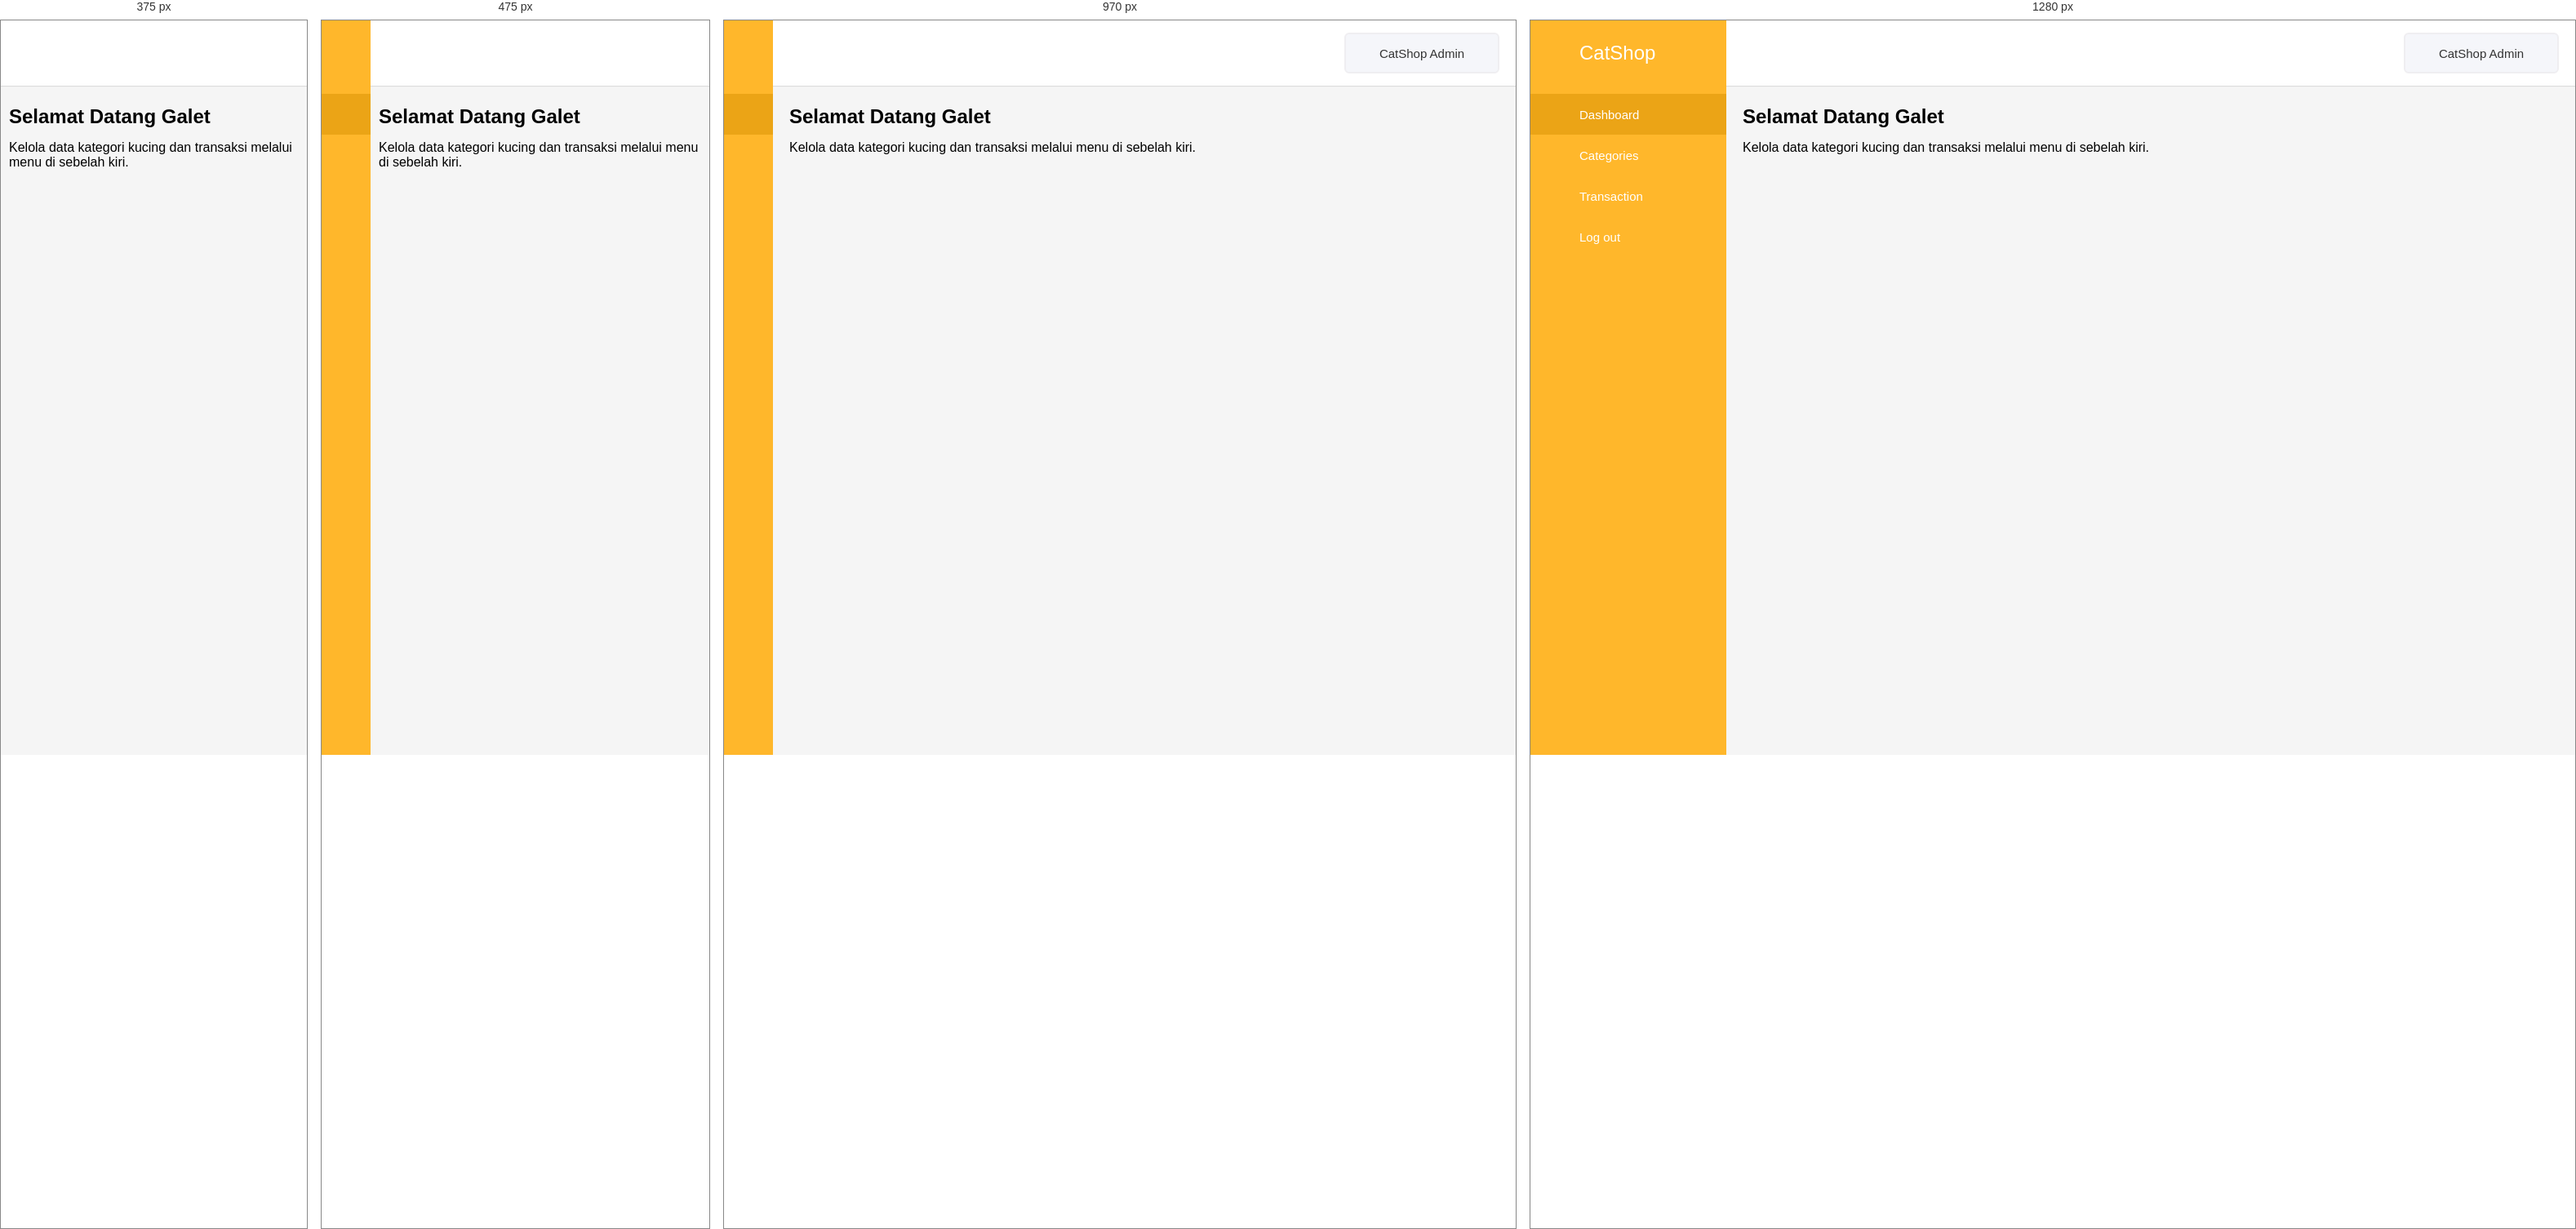
Rendered at 375 px, 475 px, 970 px and 1280 px, left to right.

<!-- file: admin.html -->
<!DOCTYPE html>
<html lang="en">
<head>
    <meta charset="UTF-8">
    <meta name="viewport" content="width=device-width, initial-scale=1.0">
    <link rel="icon" href="assets/logo.png">
    <link rel="stylesheet" href="css/admin.css">
    <link href="https://unpkg.com/boxicons@2.0.7/css/boxicons.min.css" rel="stylesheet">
    <title>CatShop Admin</title>
</head>
<body>
<div class="sidebar">
    <div class="logo-details">
        <i class="bx bx-category"></i>
        <span class="logo_name">CatShop</span>
    </div>
    <ul class="nav-links">
        <li><a href="admin.html" class="active"><i class="bx bx-grid-alt"></i><span class="links_name">Dashboard</span></a></li>
        <li><a href="categories/categories.html"><i class="bx bx-box"></i><span class="links_name">Categories</span></a></li>
        <li><a href="transaction/transaction.html"><i class="bx bx-list-ul"></i><span class="links_name">Transaction</span></a></li>
        <li><a href="index.html"><i class="bx bx-log-out"></i><span class="links_name">Log out</span></a></li>
    </ul>
</div>

<section class="home-section">
    <nav>
        <div class="sidebar-button"><i class="bx bx-menu sidebarBtn"></i></div>
        <div class="profile-details"><span class="admin_name">CatShop Admin</span></div>
    </nav>
    <div class="home-content">
        <h1>Selamat Datang Galet</h1>
        <p>Kelola data kategori kucing dan transaksi melalui menu di sebelah kiri.</p>
    </div>
</section>

<script>
const sidebar = document.querySelector('.sidebar');
const sidebarBtn = document.querySelector('.sidebarBtn');
sidebarBtn.onclick = function () {
    sidebar.classList.toggle('active');
    if (sidebar.classList.contains('active')) {
        sidebarBtn.classList.replace('bx-menu', 'bx-menu-alt-right');
    } else {
        sidebarBtn.classList.replace('bx-menu-alt-right', 'bx-menu');
    }
};
</script>
</body>
</html>


/* @media block from css/admin.css */
@media (max-width: 1240px) {
    .sidebar {
        width: 60px;
    }

    .sidebar.active {
        width: 220px;
    }

    .sidebar .logo_name,
    .sidebar .links_name {
        display: none;
    }

    .sidebar.active .logo_name,
    .sidebar.active .links_name {
        display: inline;
    }

    .home-section {
        width: calc(100% - 60px);
        left: 60px;
    }

    .sidebar.active ~ .home-section {
        width: calc(100% - 220px);
        left: 220px;
    }

    .home-section nav {
        width: calc(100% - 60px);
        left: 60px;
    }

    .sidebar.active ~ .home-section nav {
        width: calc(100% - 220px);
        left: 220px;
    }
}

/* @media block from css/admin.css */
@media (max-width: 700px) {
    .home-section .home-content {
        padding-left: 10px;
        padding-right: 10px;
    }

    .home-section nav .profile-details {
        min-width: 40px;
    }

    .table-data {
        min-width: 700px;
    }
}

/* @media block from css/admin.css */
@media (max-width: 550px) {
    .profile-details {
        display: none !important;
    }
}

/* @media block from css/admin.css */
@media (max-width: 400px) {
    .sidebar {
        width: 0;
        overflow: hidden;
    }

    .sidebar.active {
        width: 60px;
    }

    .sidebar.active .logo_name,
    .sidebar.active .links_name {
        display: none;
    }

    .home-section {
        width: 100%;
        left: 0;
    }

    .sidebar.active ~ .home-section {
        left: 60px;
        width: calc(100% - 60px);
    }

    .home-section nav {
        width: 100%;
        left: 0;
    }

    .sidebar.active ~ .home-section nav {
        left: 60px;
        width: calc(100% - 60px);
    }
}